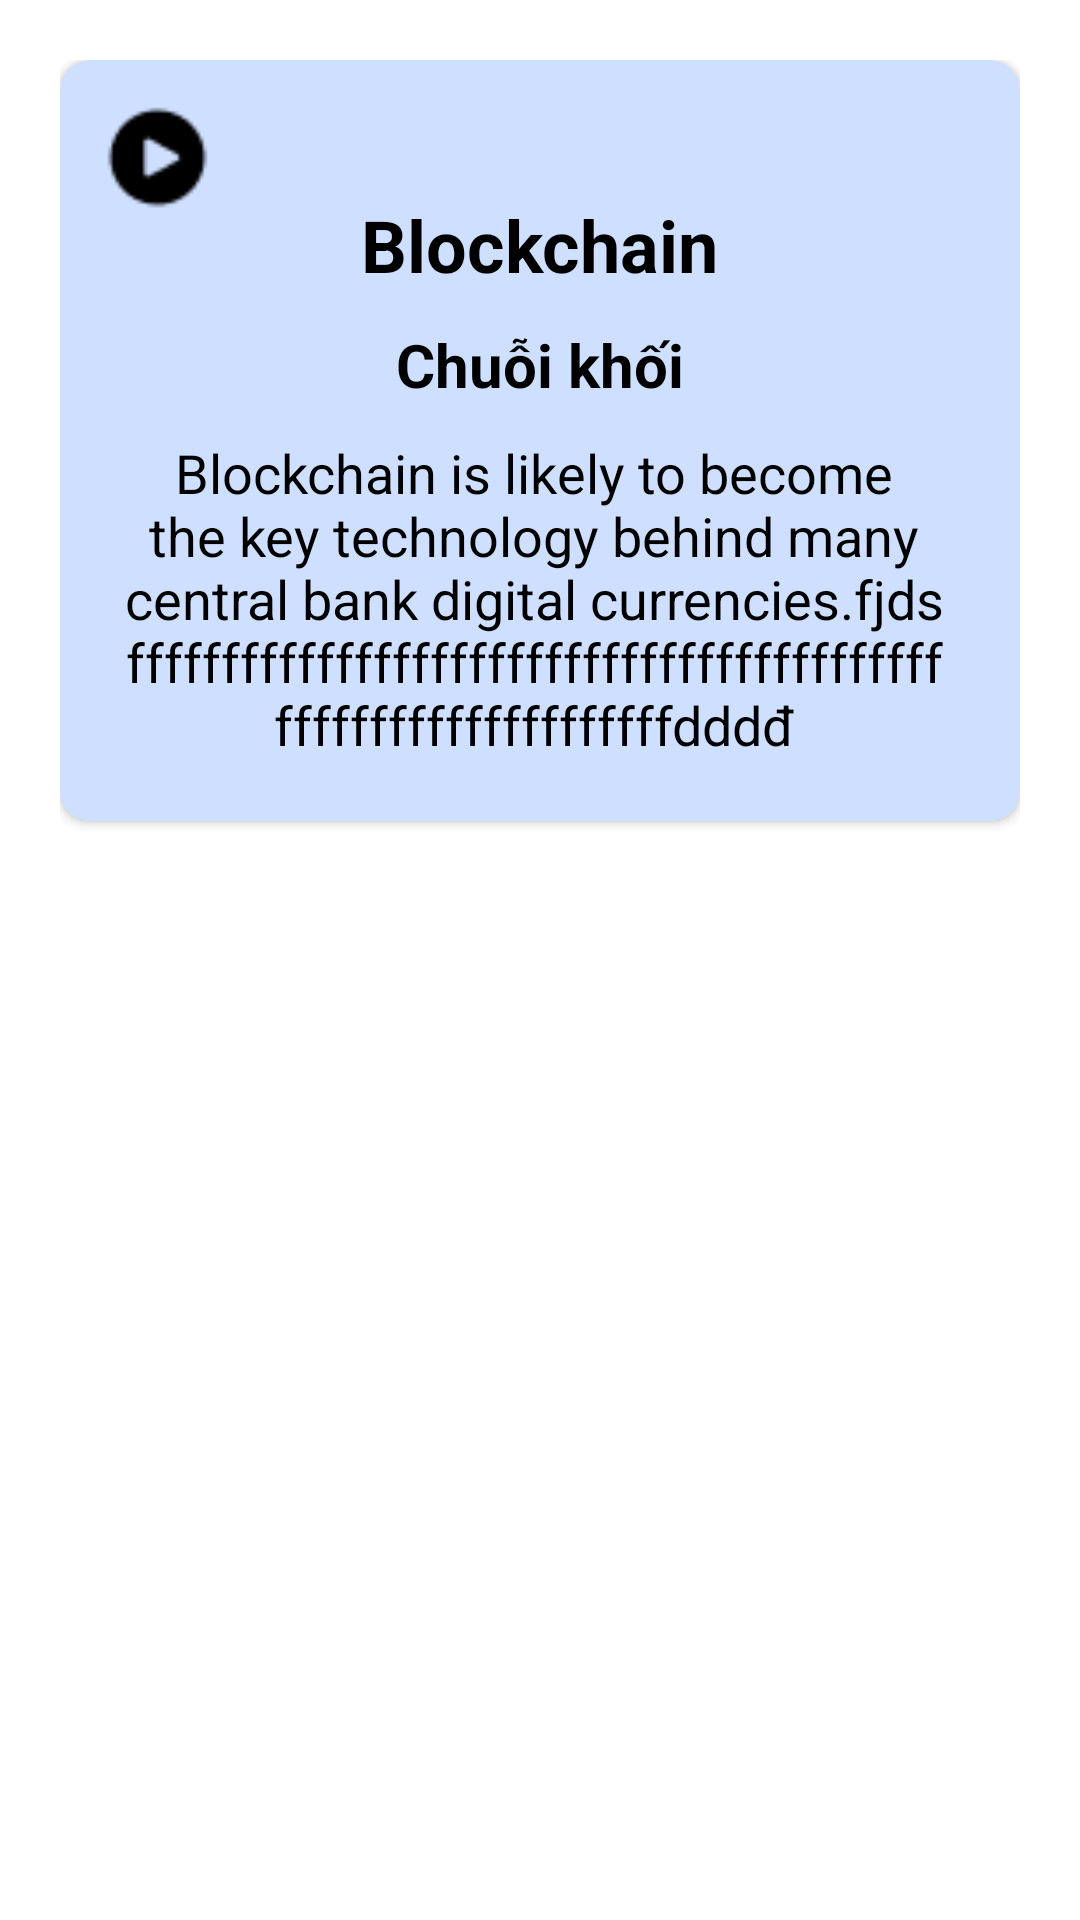

The Android layout XML behind this screen, and the referenced resources:
<!-- AndroidManifest.xml: application theme Theme.ESH -->
<!-- res/layout/fragment_vocab.xml -->
<?xml version="1.0" encoding="utf-8"?>
<RelativeLayout xmlns:android="http://schemas.android.com/apk/res/android"
    android:layout_width="match_parent"
    android:layout_height="wrap_content"
    android:gravity="center_horizontal"
    xmlns:app="http://schemas.android.com/apk/res-auto"
    android:layout_centerInParent="true"
    android:padding="20dp"
    android:layout_margin="20dp"
    >
    <androidx.cardview.widget.CardView
        android:id="@+id/cardview"
        android:layout_width="match_parent"
        android:layout_height="wrap_content"
        app:cardCornerRadius="10dp"
        android:backgroundTint="#cfdfff">
        <RelativeLayout
            android:layout_width="match_parent"
            android:layout_height="wrap_content">
            <ImageView
                android:id="@+id/imgVocabSpeech"
                android:layout_width="35dip"
                android:layout_height="35dip"
                android:layout_marginStart="15dp"
                android:layout_marginTop="15dp"
                android:src="@drawable/ic_volume"/>

            <TextView
                android:layout_below="@id/imgVocabSpeech"
                android:id="@+id/txtWord"
                android:layout_width="wrap_content"
                android:layout_height="wrap_content"
                android:layout_centerHorizontal="true"
                android:padding="10dp"
                android:layout_marginTop="-15dp"
                android:text="Blockchain"
                android:textColor="@color/black"
                android:textSize="24sp"
                android:textStyle="bold" />

            <TextView
                android:id="@+id/txtWordTranslate"
                android:layout_width="wrap_content"
                android:layout_height="wrap_content"
                android:layout_below="@id/txtWord"
                android:layout_centerInParent="true"
                android:layout_marginStart="10dp"
                android:layout_marginTop="-10dp"
                android:layout_marginEnd="10dp"
                android:layout_marginBottom="15dp"
                android:padding="10dp"
                android:text="Chuỗi khối"
                android:textColor="@color/black"
                android:textSize="20sp"
                android:textStyle="bold" />
            <ScrollView
                android:layout_marginTop="-35dp"
                android:layout_width="match_parent"
                android:layout_height="wrap_content"
                android:padding="20dp"
                android:scrollbarStyle="outsideInset"
                android:fadeScrollbars="false"
                android:layout_below="@+id/txtWordTranslate">
                <TextView
                    android:id="@+id/txtSentences"
                    android:layout_width="wrap_content"
                    android:layout_height="wrap_content"
                    android:text="Blockchain is likely to become the key technology behind many central bank digital currencies.fjdsffffffffffffffffffffffffffffffffffffffffffffffffffffffffffffffffdddđ"
                    android:textColor="@color/black"

                    android:textAlignment="center"
                    android:textSize="18sp"/>
            </ScrollView>
        </RelativeLayout>

    </androidx.cardview.widget.CardView>


</RelativeLayout>
<!-- resources referenced by this layout -->
<resources>
  <color name="black">#FF000000</color>
  <!-- drawable ic_volume: png bitmap (drawable, 507 bytes) -->
  <style name="Theme.ESH" parent="Base.Theme.ESH" />
  <style name="Base.Theme.ESH" parent="Theme.MaterialComponents.Light.NoActionBar">
          
          
  
      </style>
</resources>
